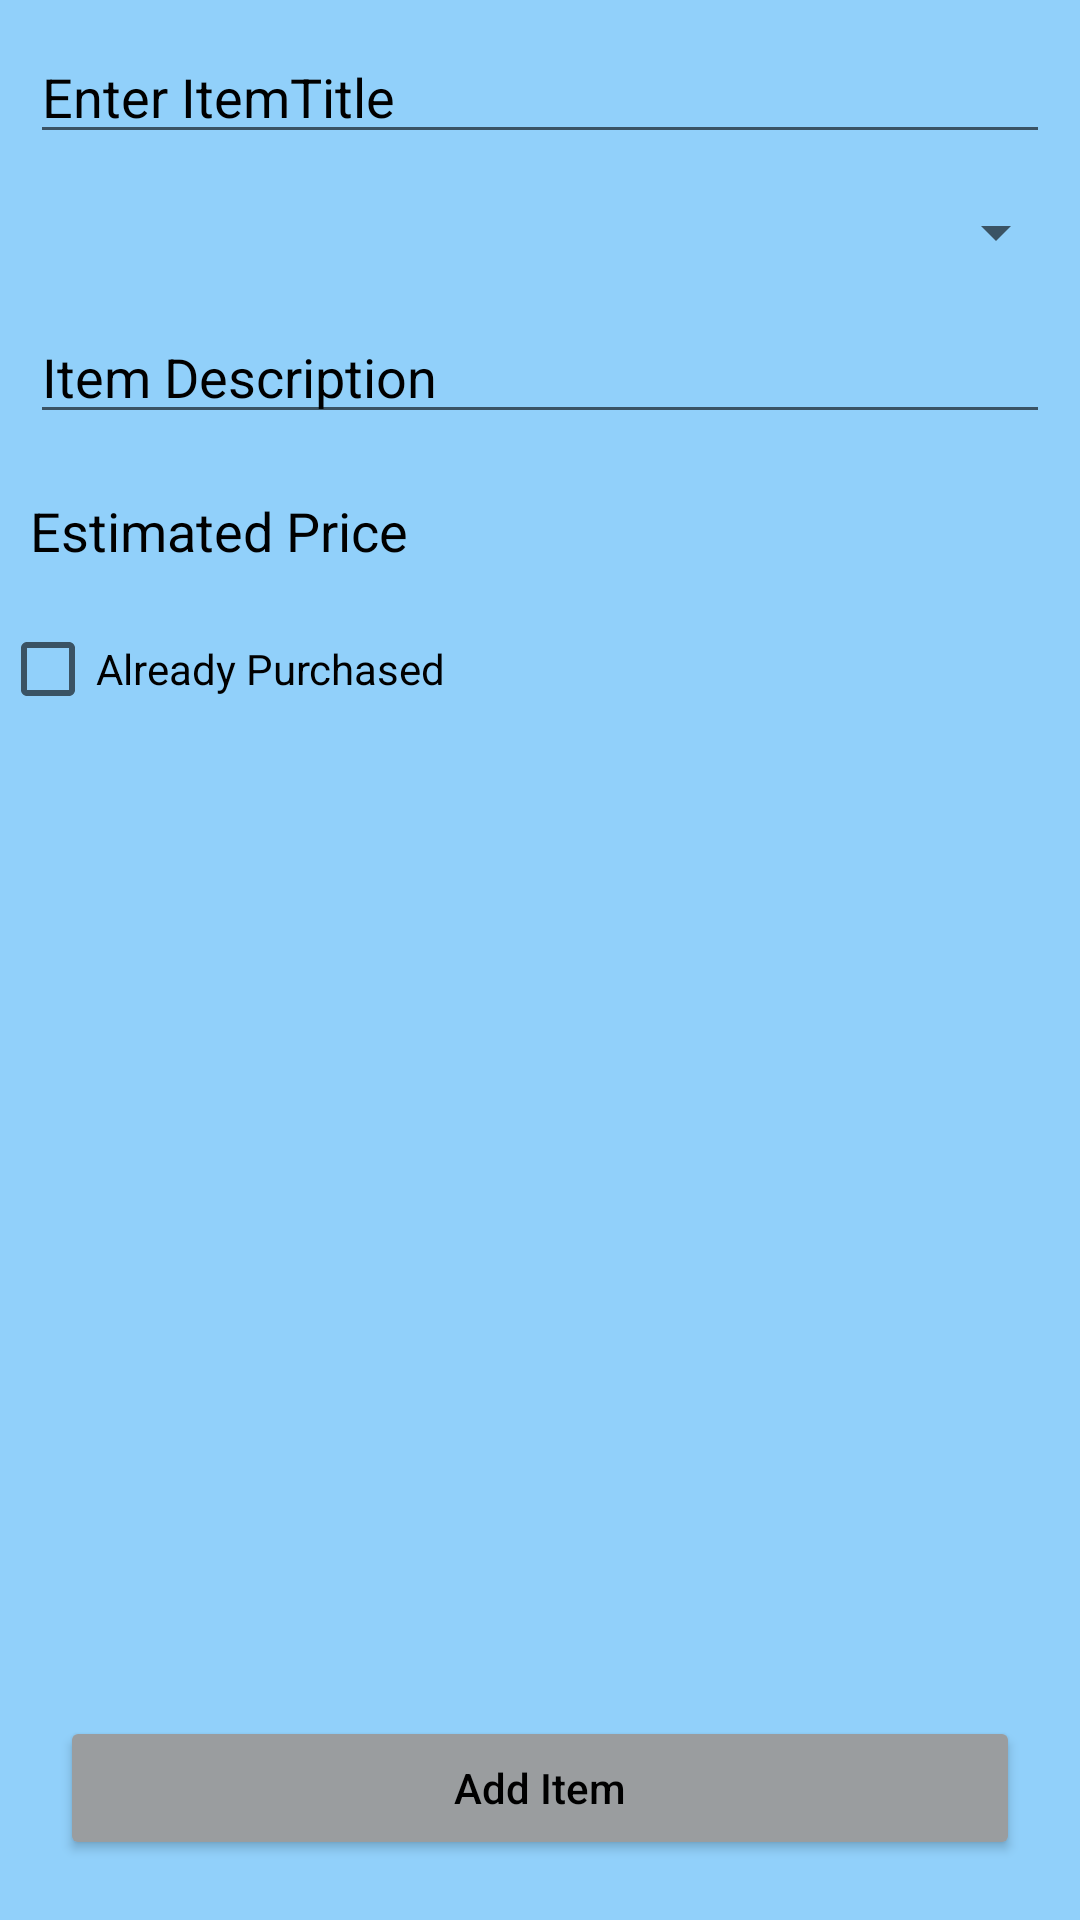

Produce the Android XML layout that renders to this screen, including the resource entries it uses.
<!-- AndroidManifest.xml: application theme Theme.MyShoppinApp -->
<!-- res/layout/activity_add_shopping_items.xml -->
<?xml version="1.0" encoding="utf-8"?>
<RelativeLayout
    xmlns:android="http://schemas.android.com/apk/res/android"
    xmlns:tools="http://schemas.android.com/tools"
    android:layout_width="match_parent"
    android:layout_height="match_parent"
    android:background="@color/black_shade_1"
    tools:context=".AddShoppingItemsActivity"

    >

    
    <EditText
        android:id="@+id/idItemName"
        android:layout_width="match_parent"
        android:layout_height="wrap_content"
        android:layout_marginStart="10dp"
        android:layout_marginLeft="10dp"
        android:layout_marginTop="10dp"
        android:layout_marginEnd="10dp"
        android:layout_marginRight="10dp"
        android:layout_marginBottom="10dp"
        android:hint="Enter ItemTitle"
        android:textColor="@color/black"
        android:textColorHint="@color/black" />

    <Spinner
        android:id="@+id/category_spinner"
        android:layout_below="@id/idItemName"
        android:layout_width="match_parent"
        android:layout_height="wrap_content"
        android:padding="4dp"
        android:layout_margin="4dp"
        android:textColorHint="@color/black"

        />

    
    <EditText
        android:id="@+id/idItemDesc"
        android:layout_width="match_parent"
        android:layout_height="wrap_content"
        android:layout_below="@id/category_spinner"
        android:layout_marginStart="10dp"
        android:layout_marginLeft="10dp"
        android:layout_marginTop="10dp"
        android:layout_marginEnd="10dp"
        android:layout_marginRight="10dp"
        android:layout_marginBottom="10dp"
        android:hint="Item Description"
        android:textColor="@color/black"
        android:textColorHint="@color/black" />

    <EditText
        android:id="@+id/idItemPrice"
        android:layout_width="match_parent"
        android:layout_height="wrap_content"
        android:layout_below="@id/idItemDesc"
        android:layout_margin="10dp"
        android:background="@color/black_shade_1"
        android:hint="Estimated Price"
        android:textColor="@color/black"
        android:textColorHint="@color/black" />





    <CheckBox android:id="@+id/checkbox_isBought"
        android:layout_width="match_parent"
        android:layout_height="wrap_content"
        android:text="Already Purchased"
        android:layout_below="@id/idItemPrice"
        android:onClick="onCheckboxClicked"
        />

    
    <Button
        android:id="@+id/idBtn"
        android:layout_width="match_parent"
        android:layout_height="wrap_content"
        android:layout_alignParentBottom="true"
        android:layout_margin="20dp"
        android:text="Add Item"
        android:textAllCaps="false"
        android:backgroundTint="@color/Btn_background"
        android:textColor="@color/black" />

</RelativeLayout>
<!-- resources referenced by this layout -->
<resources>
  <color name="Btn_background">#FF9A9D9F</color>
  <color name="black">#FF000000</color>
  <color name="black_shade_1">#91D0FA</color>
  <style name="Theme.MyShoppinApp" parent="Theme.MaterialComponents.DayNight.DarkActionBar">
          
  
          <item name="colorPrimary">@color/black</item>
          <item name="colorPrimaryVariant">@color/purple_700</item>
          <item name="colorOnPrimary">@color/white</item>
          
          <item name="colorSecondary">@color/teal_200</item>
          <item name="colorSecondaryVariant">#A1A2A3</item>
          <item name="colorOnSecondary">@color/black</item>
          
          <item name="android:statusBarColor" tools:targetApi="l">?attr/colorPrimaryVariant</item>
          
  
  
      </style>
  <color name="purple_700">#1A88D1</color>
  <color name="white">#FFFFFFFF</color>
  <color name="teal_200">#FF03DAC5</color>
</resources>
